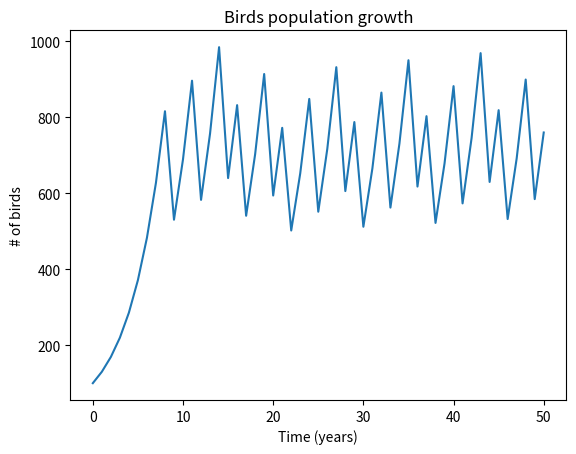

This figure's Python source:
Birds_year0 = 100 
Birth_rate = 0.5
Death_rate = 0.2
# We repeat the "for" loop with an additional step: every time bird population reaches 1000, an epidemic kills half of them
Time=[0]
Birds=[100]
for year in range (1,51) :
    Birds = Birds + [Birds[-1] + Birds[-1] * Birth_rate - Birds[-1] * Death_rate ]
    Time = Time + [year]
    if Birds[-1]>1000: 
        Birds[-1]=Birds[-1]/2
    print(Birds[-1])
    
import matplotlib.pyplot as plt
plt.plot(Time,Birds)
plt.xlabel("Time (years)")
plt.ylabel("# of birds")
plt.title('Birds population growth')
plt.show()

